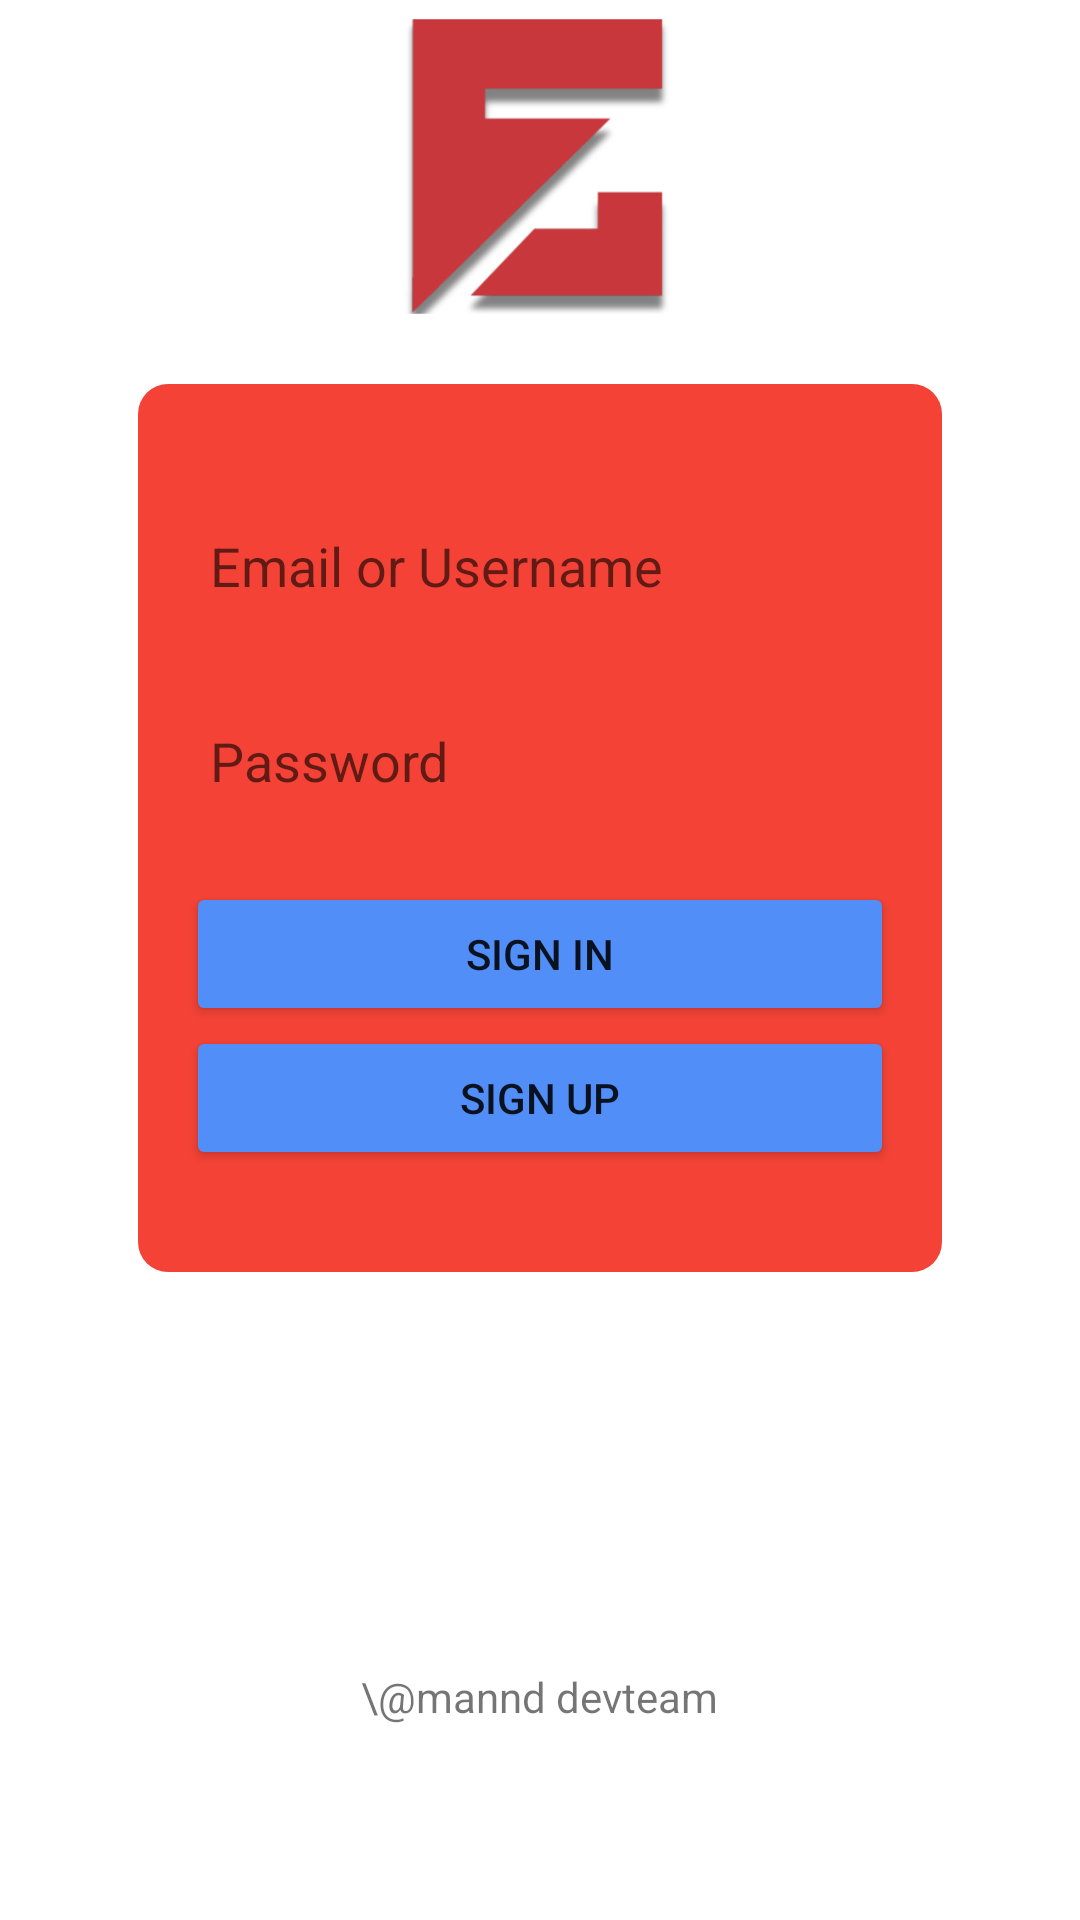

Reconstruct the res/layout file that produces this screen, plus the resources it refers to.
<!-- AndroidManifest.xml: application theme Theme.ScoreScanner -->
<!-- res/layout/activity_main.xml -->
<?xml version="1.0" encoding="utf-8"?>
<RelativeLayout xmlns:android="http://schemas.android.com/apk/res/android"
    xmlns:app="http://schemas.android.com/apk/res-auto"
    xmlns:tools="http://schemas.android.com/tools"
    android:layout_width="match_parent"
    android:layout_height="match_parent"
    android:orientation="vertical"
    tools:context=".MainActivity"
    >

    <TextView
        android:id="@+id/textView6"
        android:layout_width="wrap_content"
        android:layout_height="wrap_content"
        android:layout_alignParentBottom="true"
        android:layout_marginStart="20dp"
        android:layout_marginTop="34dp"
        android:layout_marginEnd="20dp"
        android:layout_marginBottom="65dp"
        android:layout_centerHorizontal="true"
        android:color="#ED2719"
        android:text="\@mannd devteam"
        app:drawableTint="#8C1616" />

    <ImageView
        android:id="@+id/imageView8"
        android:layout_width="wrap_content"
        android:layout_height="202dp"
        android:layout_alignParentStart="true"
        android:layout_alignParentEnd="true"
        android:layout_alignParentBottom="true"
        android:layout_marginStart="20dp"
        android:layout_marginEnd="20dp"
        android:layout_marginBottom="529dp"
        app:srcCompat="@drawable/ezlogo" />

    <androidx.constraintlayout.widget.ConstraintLayout
        android:layout_width="wrap_content"
        android:layout_height="296dp"
        android:layout_alignParentStart="true"
        android:layout_alignParentEnd="true"
        android:layout_alignParentBottom="true"
        android:layout_marginStart="46dp"
        android:layout_marginEnd="46dp"
        android:layout_marginBottom="216dp"
        android:background="@drawable/red_rounded_bg">

        <Button
            android:id="@+id/signup_btn"
            android:layout_width="0dp"
            android:layout_height="wrap_content"
            android:layout_marginStart="16dp"
            android:layout_marginEnd="16dp"
            android:backgroundTint="#518EF8"
            android:text="Sign Up"
            app:layout_constraintBottom_toBottomOf="parent"
            app:layout_constraintEnd_toEndOf="parent"
            app:layout_constraintHorizontal_bias="0.0"
            app:layout_constraintStart_toStartOf="parent"
            app:layout_constraintTop_toBottomOf="@+id/signbtn"
            app:layout_constraintVertical_bias="0.0" />

        <Button
            android:id="@+id/signbtn"
            android:layout_width="0dp"
            android:layout_height="wrap_content"
            android:layout_marginStart="16dp"
            android:layout_marginTop="16dp"
            android:layout_marginEnd="16dp"
            android:backgroundTint="#518EF8"
            android:text="Sign in"
            app:layout_constraintBottom_toBottomOf="parent"
            app:layout_constraintEnd_toEndOf="parent"
            app:layout_constraintHorizontal_bias="0.0"
            app:layout_constraintStart_toStartOf="parent"
            app:layout_constraintTop_toBottomOf="@+id/edtpassword"
            app:layout_constraintVertical_bias="0.0" />

        <EditText
            android:id="@+id/edtusername"
            android:layout_width="0dp"
            android:layout_height="49dp"
            android:layout_marginStart="16dp"
            android:layout_marginTop="36dp"
            android:layout_marginEnd="16dp"
            android:background="@drawable/edt_rounded_bg"
            android:ems="10"
            android:hint="Email or Username"
            android:inputType="textPersonName"
            android:padding="8dp"
            app:layout_constraintEnd_toEndOf="parent"
            app:layout_constraintStart_toStartOf="parent"
            app:layout_constraintTop_toTopOf="parent" />

        <EditText
            android:id="@+id/edtpassword"
            android:layout_width="0dp"
            android:layout_height="49dp"
            android:layout_marginStart="16dp"
            android:layout_marginTop="16dp"
            android:layout_marginEnd="16dp"
            android:background="@drawable/edt_rounded_bg"
            android:ems="10"
            android:hint="Password"
            android:inputType="textPassword"
            android:padding="8dp"
            app:layout_constraintEnd_toEndOf="parent"
            app:layout_constraintStart_toStartOf="parent"
            app:layout_constraintTop_toBottomOf="@+id/edtusername" />

    </androidx.constraintlayout.widget.ConstraintLayout>

</RelativeLayout>
<!-- resources referenced by this layout -->
<resources>
  <!-- drawable ezlogo: jpg bitmap (drawable-v24, 16376 bytes) -->
  <!-- drawable red_rounded_bg (drawable) -->
  <?xml version="1.0" encoding="utf-8"?>
  <selector xmlns:android="http://schemas.android.com/apk/res/android">
      <item>
          <shape android:shape="rectangle">
              <solid android:color="#F44336"/>
              <corners android:radius="10dp" />
          </shape>
      </item>
  </selector>
  <style name="Theme.ScoreScanner" parent="Theme.MaterialComponents.DayNight.NoActionBar">
          
          <item name="colorPrimary">@color/purple_500</item>
          <item name="colorPrimaryVariant">@color/purple_700</item>
          <item name="colorOnPrimary">@color/white</item>
          
          <item name="colorSecondary">@color/teal_200</item>
          <item name="colorSecondaryVariant">@color/teal_700</item>
          <item name="colorOnSecondary">@color/black</item>
          
          <item name="android:statusBarColor" tools:targetApi="l">?attr/colorPrimaryVariant</item>
          
      </style>
  <!-- not gathered from this repository: default colours our renderer supplied (Android Studio template values) -->
  <color name="purple_500">#FF6200EE</color>
  <color name="purple_700">#FF3700B3</color>
  <color name="teal_200">#FF03DAC5</color>
  <color name="teal_700">#FF018786</color>
  <color name="black">#FF000000</color>
  <color name="white">#FFFFFFFF</color>
</resources>
